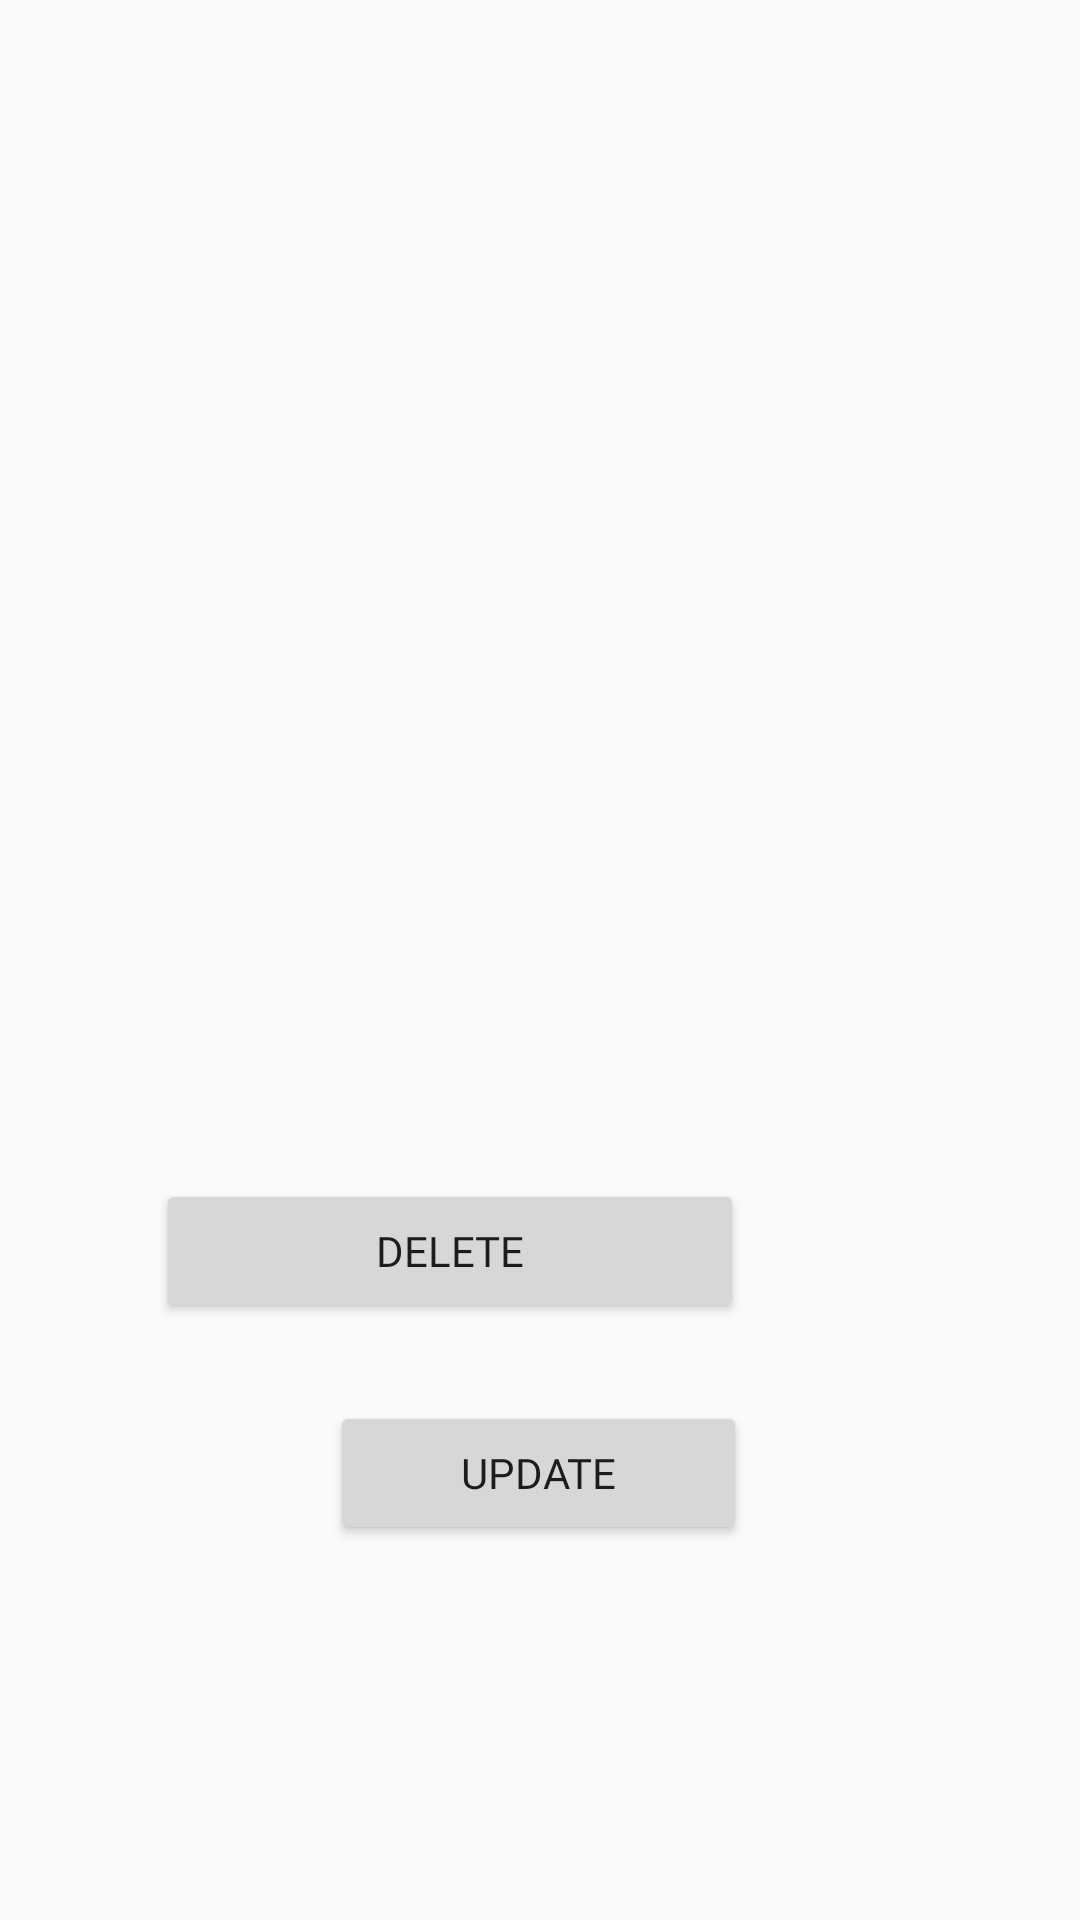

Layout XML and referenced resources for this Android screen:
<!-- AndroidManifest.xml: application theme AppTheme -->
<!-- res/layout/activity_post_view.xml -->
<?xml version="1.0" encoding="utf-8"?>
<RelativeLayout xmlns:android="http://schemas.android.com/apk/res/android"
    xmlns:app="http://schemas.android.com/apk/res-auto"
    xmlns:tools="http://schemas.android.com/tools"
    android:layout_width="match_parent"
    android:layout_height="match_parent"
    tools:context=".PostView"
    android:orientation="vertical">

    <TextView
        android:id="@+id/id_view"
        android:layout_width="269dp"
        android:layout_height="38dp"
        android:layout_alignParentEnd="true"
        android:layout_alignParentBottom="true"
        android:layout_marginEnd="73dp"
        android:layout_marginBottom="445dp"
        android:fontFamily="@font/nunito" />

    <TextView
        android:id="@+id/bookname_view"
        android:layout_width="269dp"
        android:layout_height="41dp"
        android:layout_alignParentEnd="true"
        android:layout_alignParentBottom="true"
        android:layout_marginEnd="72dp"
        android:layout_marginBottom="373dp" />

    <TextView
        android:id="@+id/bookdesc_view"
        android:layout_width="269dp"
        android:layout_height="44dp"
        android:layout_alignParentEnd="true"
        android:layout_alignParentBottom="true"
        android:layout_marginEnd="72dp"
        android:layout_marginBottom="281dp" />

    <Button
        android:id="@+id/del_btn"
        android:layout_width="196dp"
        android:layout_height="wrap_content"
        android:layout_alignParentEnd="true"
        android:layout_alignParentBottom="true"
        android:layout_marginEnd="112dp"
        android:layout_marginBottom="199dp"
        android:fontFamily="@font/nunito"
        android:text="Delete" />

    <Button
        android:id="@+id/updt_btn"
        android:layout_width="190dp"
        android:layout_height="wrap_content"
        android:layout_alignParentStart="true"
        android:layout_alignParentEnd="true"
        android:layout_alignParentBottom="true"
        android:layout_marginStart="110dp"
        android:layout_marginEnd="111dp"
        android:layout_marginBottom="125dp"
        android:fontFamily="@font/nunito"
        android:text="Update" />

    <ImageView
        android:id="@+id/book_image_view"
        android:layout_width="156dp"
        android:layout_height="159dp"
        android:layout_alignParentEnd="true"
        android:layout_alignParentBottom="true"
        android:layout_marginEnd="132dp"
        android:layout_marginBottom="525dp"
        tools:srcCompat="@tools:sample/avatars" />

</RelativeLayout>
<!-- resources referenced by this layout -->
<resources>
  <style name="AppTheme" parent="Theme.AppCompat.Light.NoActionBar">
          
          <item name="colorPrimary">@color/colorPrimary</item>
          <item name="colorPrimaryDark">@color/colorPrimaryDark</item>
          <item name="colorAccent">@color/colorAccent</item>
      </style>
  <color name="colorPrimary">#000000</color>
  <color name="colorPrimaryDark">#000000</color>
  <color name="colorAccent">#6c6c6c</color>
</resources>
